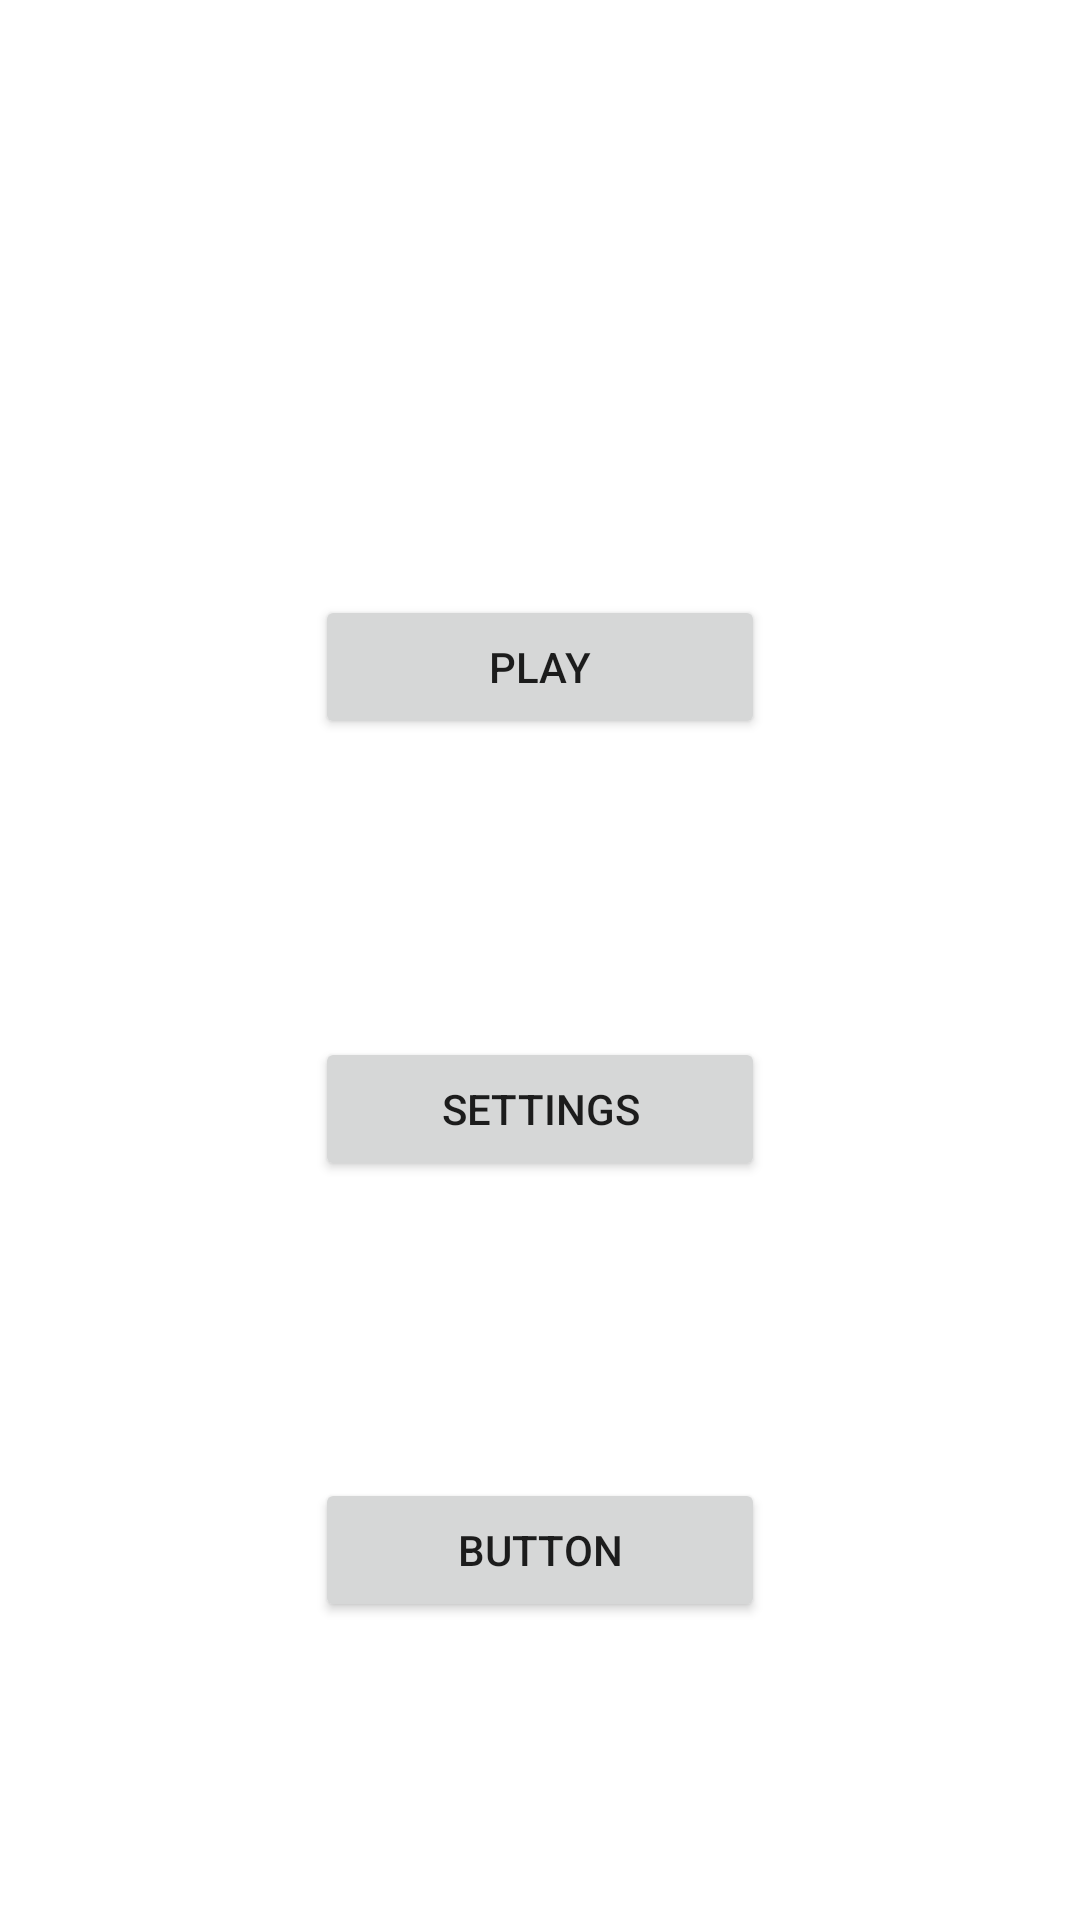

Layout XML and referenced resources for this Android screen:
<!-- AndroidManifest.xml: application theme Theme.QuizThat -->
<!-- res/layout/activity_main.xml -->
<?xml version="1.0" encoding="utf-8"?>
<androidx.constraintlayout.widget.ConstraintLayout xmlns:android="http://schemas.android.com/apk/res/android"
    xmlns:app="http://schemas.android.com/apk/res-auto"
    xmlns:tools="http://schemas.android.com/tools"
    android:layout_width="match_parent"
    android:layout_height="match_parent"
    tools:context=".MainActivity">

    <ImageView
        android:id="@+id/imageView"
        android:layout_width="wrap_content"
        android:layout_height="wrap_content"
        app:layout_constraintBottom_toTopOf="@+id/playButton"
        app:layout_constraintEnd_toEndOf="parent"
        app:layout_constraintStart_toStartOf="parent"
        app:layout_constraintTop_toTopOf="parent"
        tools:ignore="ImageContrastCheck"
        tools:srcCompat="@tools:sample/avatars" />

    <Button
        android:id="@+id/playButton"
        android:layout_width="150dp"
        android:layout_height="wrap_content"
        android:text="Play"
        app:layout_constraintBottom_toTopOf="@+id/settingsButton"
        app:layout_constraintEnd_toEndOf="parent"
        app:layout_constraintStart_toStartOf="parent"
        app:layout_constraintTop_toBottomOf="@+id/imageView" />

    <Button
        android:id="@+id/settingsButton"
        android:layout_width="150dp"
        android:layout_height="wrap_content"
        android:text="Settings"
        app:layout_constraintBottom_toTopOf="@+id/exitButton"
        app:layout_constraintEnd_toEndOf="parent"
        app:layout_constraintStart_toStartOf="parent"
        app:layout_constraintTop_toBottomOf="@+id/playButton" />

    <Button
        android:id="@+id/exitButton"
        android:layout_width="150dp"
        android:layout_height="wrap_content"
        android:text="Button"
        app:layout_constraintBottom_toBottomOf="parent"
        app:layout_constraintEnd_toEndOf="parent"
        app:layout_constraintStart_toStartOf="parent"
        app:layout_constraintTop_toBottomOf="@+id/settingsButton" />
</androidx.constraintlayout.widget.ConstraintLayout>
<!-- resources referenced by this layout -->
<resources>
  <style name="Theme.QuizThat" parent="Theme.MaterialComponents.DayNight.DarkActionBar">
          
          <item name="colorPrimary">@color/purple_500</item>
          <item name="colorPrimaryVariant">@color/purple_700</item>
          <item name="colorOnPrimary">@color/white</item>
          
          <item name="colorSecondary">@color/teal_200</item>
          <item name="colorSecondaryVariant">@color/teal_700</item>
          <item name="colorOnSecondary">@color/black</item>
          
          <item name="android:statusBarColor" tools:targetApi="l">?attr/colorPrimaryVariant</item>
          
      </style>
  <!-- not gathered from this repository: default colours our renderer supplied (Android Studio template values) -->
  <color name="purple_500">#FF6200EE</color>
  <color name="purple_700">#FF3700B3</color>
  <color name="teal_200">#FF03DAC5</color>
  <color name="teal_700">#FF018786</color>
  <color name="black">#FF000000</color>
  <color name="white">#FFFFFFFF</color>
</resources>
